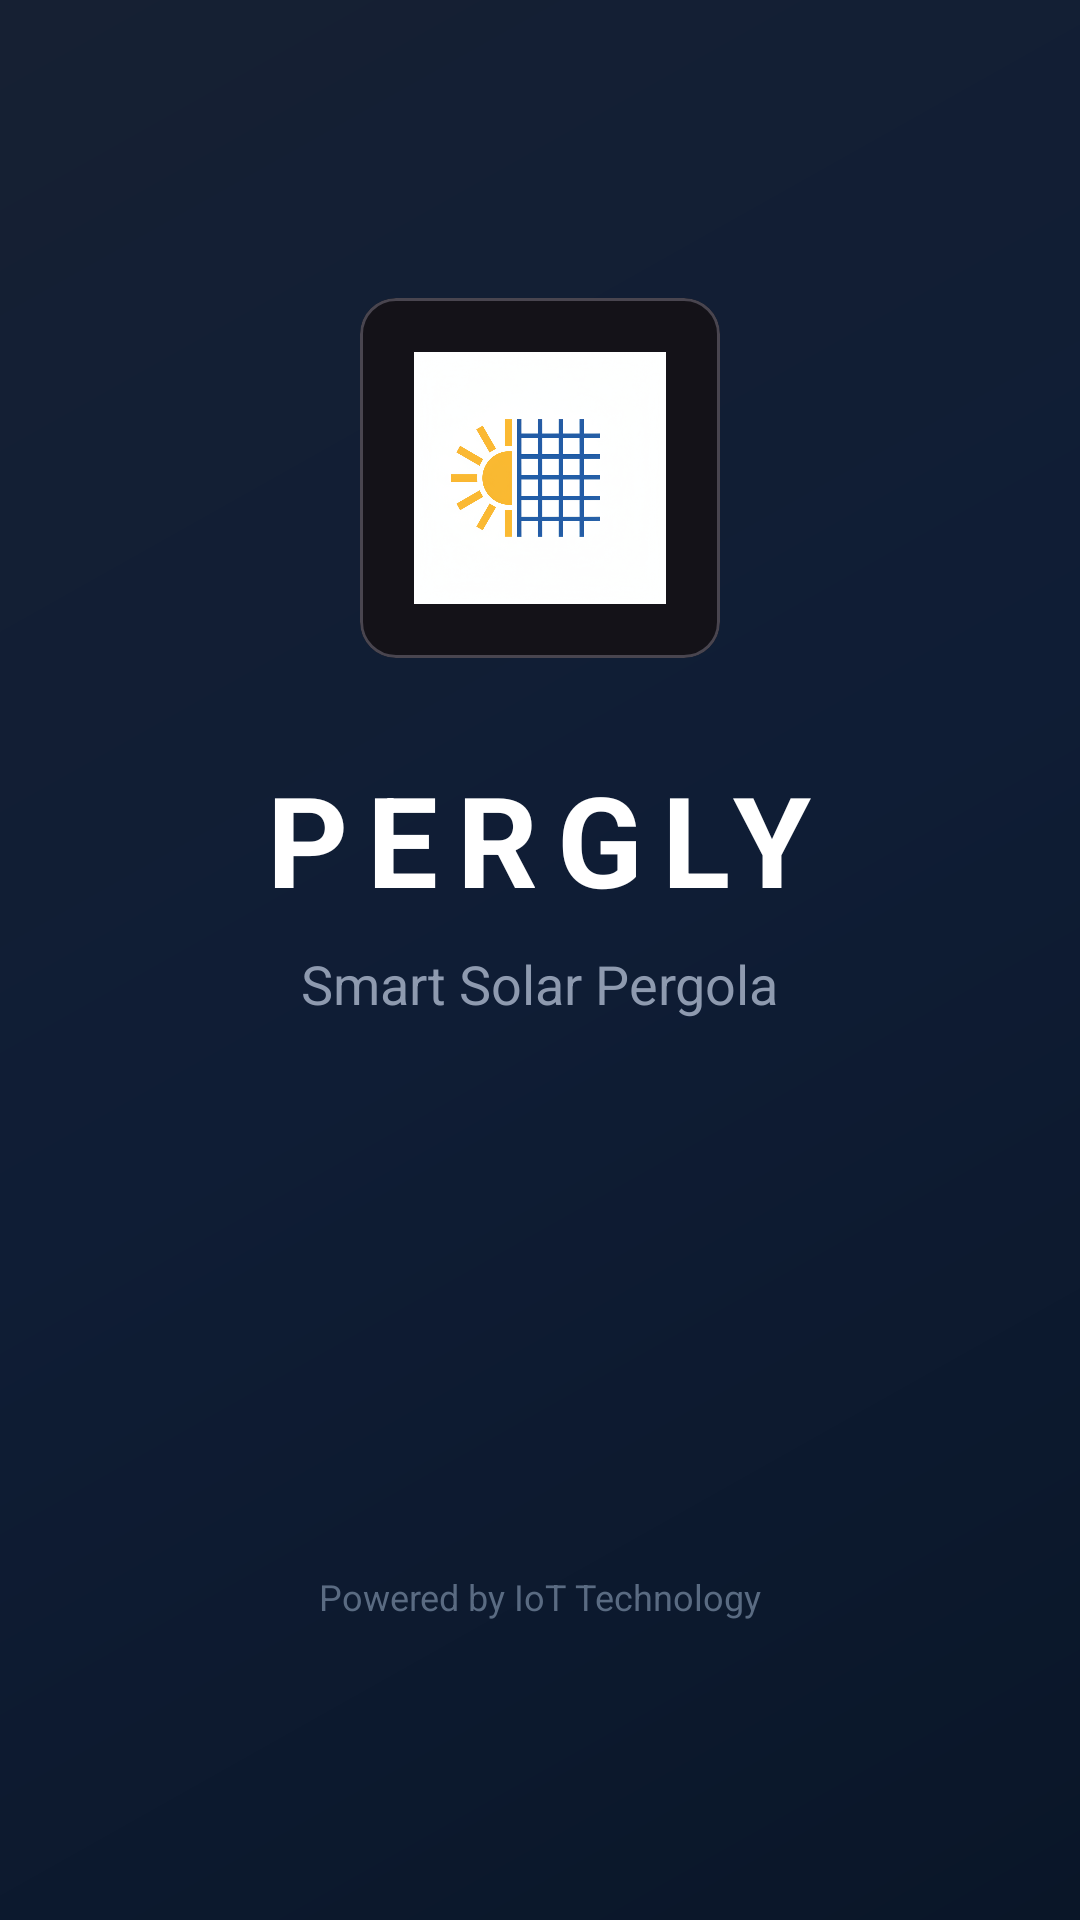

The Android layout XML behind this screen, and the referenced resources:
<!-- AndroidManifest.xml: activity theme Theme.Pergly.Splash -->
<!-- res/layout/activity_splash.xml -->
<?xml version="1.0" encoding="utf-8"?>
<LinearLayout xmlns:android="http://schemas.android.com/apk/res/android"
    xmlns:app="http://schemas.android.com/apk/res-auto"
    android:layout_width="match_parent"
    android:layout_height="match_parent"
    android:orientation="vertical"
    android:gravity="center"
    android:background="@drawable/splash_gradient"
    android:padding="32dp">

    
    <com.google.android.material.card.MaterialCardView
        android:layout_width="120dp"
        android:layout_height="120dp"
        android:gravity="center"
        android:layout_marginBottom="32dp">

        <LinearLayout
            android:layout_width="match_parent"
            android:layout_height="match_parent"
            android:gravity="center"
            android:orientation="vertical">


            <ImageView
                android:id="@+id/splashLogo"
                android:layout_width="match_parent"
                android:layout_height="match_parent"
                android:src="@drawable/solar_grid_integration"
                android:scaleType="fitCenter"
                android:padding="18dp"
                android:contentDescription="Pergly Logo"/>


        </LinearLayout>
    </com.google.android.material.card.MaterialCardView>

    
    <TextView
        android:id="@+id/splashTitle"
        android:layout_width="wrap_content"
        android:layout_height="wrap_content"
        android:text="PERGLY"
        android:textColor="#FFFFFF"
        android:textSize="42sp"
        android:textStyle="bold"
        android:letterSpacing="0.15"
        android:layout_marginBottom="8dp" />

    
    <TextView
        android:id="@+id/splashSubtitle"
        android:layout_width="wrap_content"
        android:layout_height="wrap_content"
        android:text="Smart Solar Pergola"
        android:textColor="#8E9AAF"
        android:textSize="18sp"
        android:layout_marginBottom="48dp" />

    
    <ProgressBar
        android:layout_width="40dp"
        android:layout_height="40dp"
        android:indeterminateTint="#00D9A3"
        android:layout_marginTop="32dp" />

    
    <TextView
        android:layout_width="wrap_content"
        android:layout_height="wrap_content"
        android:text="Powered by IoT Technology"
        android:textColor="#5A6B82"
        android:textSize="12sp"
        android:layout_marginTop="64dp" />

</LinearLayout>
<!-- resources referenced by this layout -->
<resources>
  <!-- drawable solar_grid_integration: png bitmap (drawable, 365079 bytes) -->
  <!-- drawable splash_gradient (drawable) -->
  <?xml version="1.0" encoding="utf-8"?>
  <shape xmlns:android="http://schemas.android.com/apk/res/android"
      android:shape="rectangle">
      <gradient
          android:angle="135"
          android:startColor="#0A1628"
          android:centerColor="#0F1D35"
          android:endColor="#162033"
          android:type="linear" />
  </shape>
  <style name="Theme.Pergly.Splash" parent="Theme.Material3.Dark.NoActionBar">
          <item name="android:windowBackground">@color/primary</item>
          <item name="android:statusBarColor">@color/primary</item>
      </style>
  <color name="primary">#0A1628</color>
</resources>
